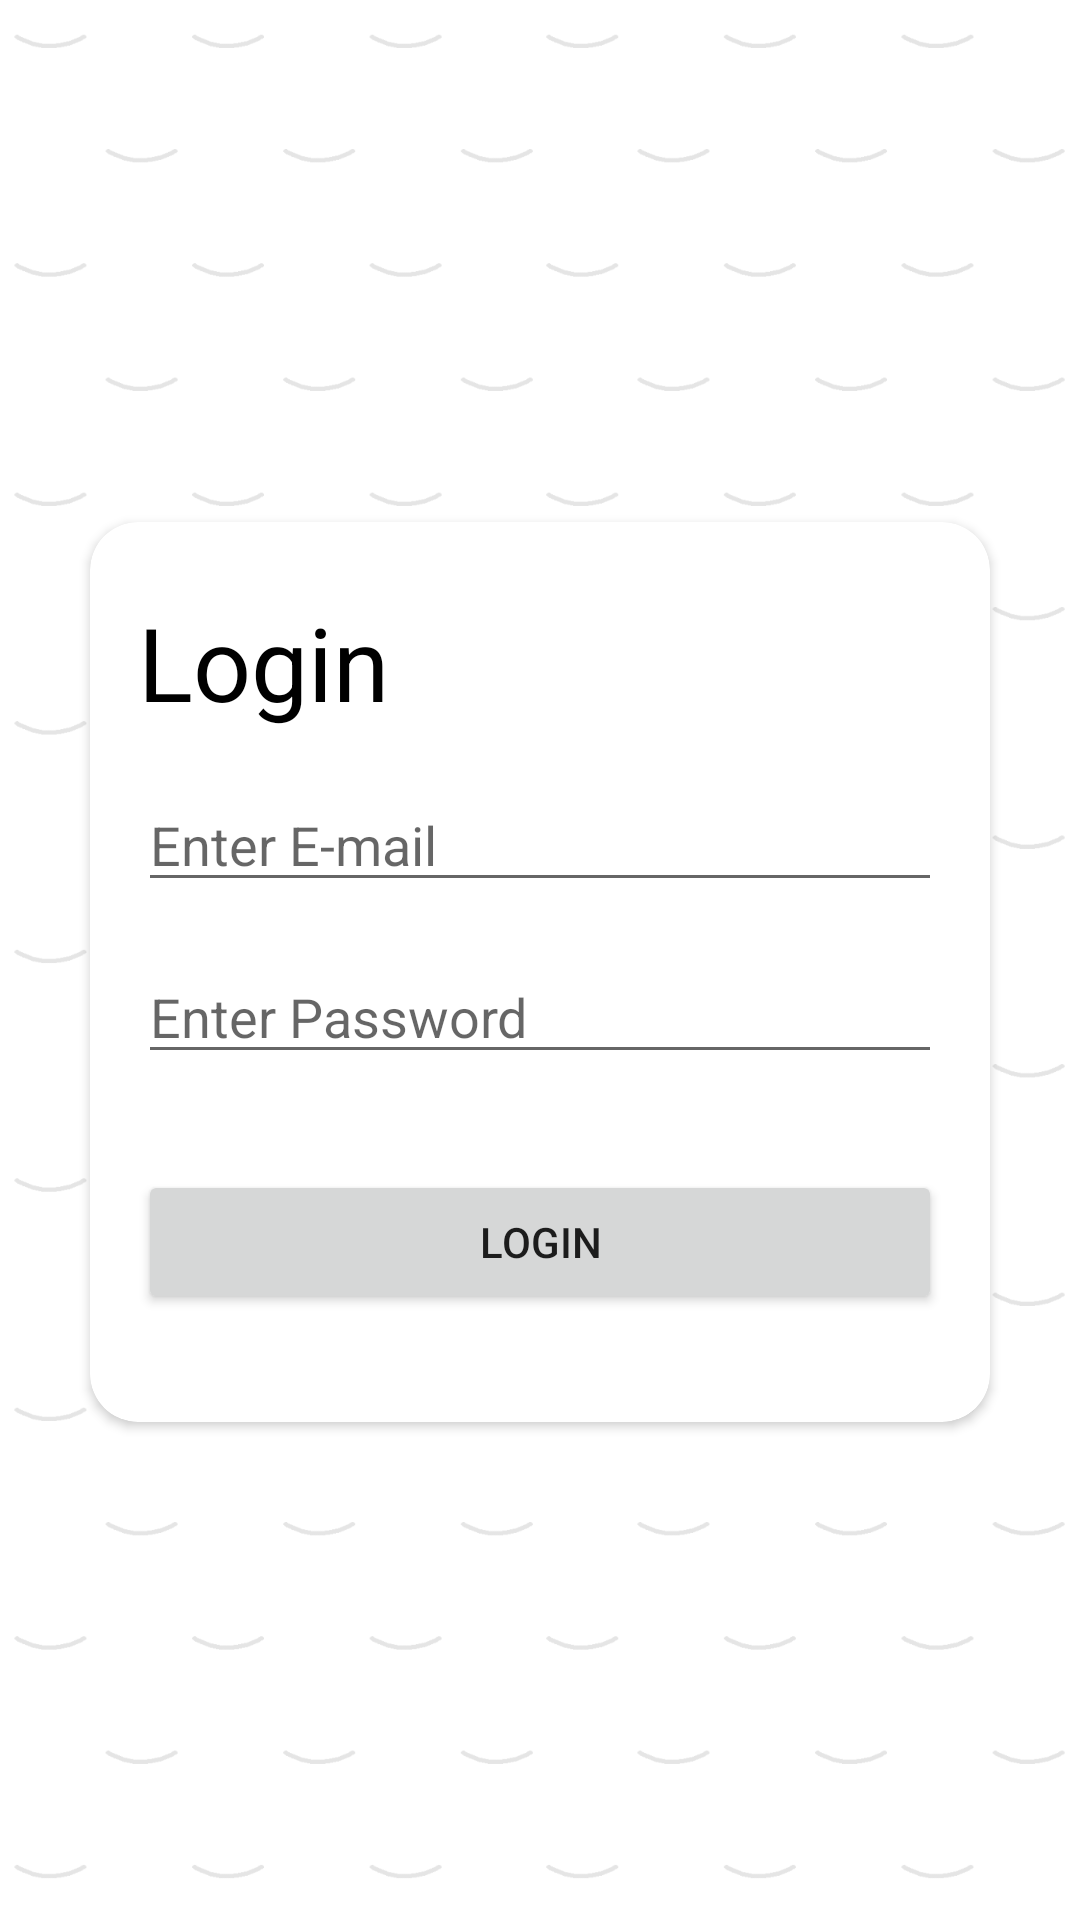

Layout XML and referenced resources for this Android screen:
<!-- AndroidManifest.xml: application theme Theme.BorntodevChat -->
<!-- res/layout/activity_login.xml -->
<?xml version="1.0" encoding="utf-8"?>
<androidx.constraintlayout.widget.ConstraintLayout xmlns:android="http://schemas.android.com/apk/res/android"
    xmlns:app="http://schemas.android.com/apk/res-auto"
    xmlns:tools="http://schemas.android.com/tools"
    android:layout_width="match_parent"
    android:layout_height="match_parent"
    tools:context=".activity.LoginActivity">

    <ImageView
        android:id="@+id/imageView2"
        android:layout_width="match_parent"
        android:layout_height="match_parent"
        android:scaleType="fitXY"
        app:layout_constraintBottom_toBottomOf="parent"
        app:layout_constraintEnd_toEndOf="parent"
        app:layout_constraintHorizontal_bias="1.0"
        app:layout_constraintStart_toStartOf="parent"
        app:layout_constraintTop_toTopOf="parent"
        app:layout_constraintVertical_bias="0.0"
        app:srcCompat="@drawable/logo_background" />

    <androidx.cardview.widget.CardView
        android:layout_width="300dp"
        android:layout_height="300dp"
        android:layout_marginTop="8dp"
        app:cardCornerRadius="16dp"
        android:elevation="16dp"
        app:layout_constraintBottom_toBottomOf="parent"
        app:layout_constraintEnd_toEndOf="@+id/imageView2"
        app:layout_constraintStart_toStartOf="parent"
        app:layout_constraintTop_toTopOf="parent" >

        <LinearLayout
            android:layout_width="match_parent"
            android:layout_height="match_parent"
            android:orientation="vertical"
            android:padding="16dp"
            >

            <TextView
                android:id="@+id/textView2"
                android:layout_width="match_parent"
                android:layout_height="wrap_content"
                android:layout_marginTop="8dp"
                android:text="@string/login"
                android:textColor="@color/black"
                android:textSize="34sp" />

            <EditText
                android:id="@+id/edt_email_login"
                android:layout_width="match_parent"
                android:layout_height="wrap_content"
                android:layout_marginTop="16dp"
                android:ems="10"
                android:hint="@string/enter_email"
                android:inputType="textEmailAddress" />

            <EditText
                android:id="@+id/edt_password_login"
                android:layout_width="match_parent"
                android:layout_height="wrap_content"
                android:layout_marginTop="16dp"
                android:ems="10"
                android:hint="@string/enter_password"
                android:inputType="textPassword" />

            <Button
                android:layout_marginTop="32dp"
                android:id="@+id/btn_login_submit"
                android:layout_width="match_parent"
                android:layout_height="wrap_content"
                android:text="@string/login" />
        </LinearLayout>
    </androidx.cardview.widget.CardView>

</androidx.constraintlayout.widget.ConstraintLayout>
<!-- resources referenced by this layout -->
<resources>
  <color name="black">#FF000000</color>
  <!-- drawable logo_background: png bitmap (drawable, 30650 bytes) -->
  <string name="enter_email">Enter E-mail</string>
  <string name="enter_password">Enter Password</string>
  <string name="login">Login</string>
  <style name="Theme.BorntodevChat" parent="Theme.AppCompat.DayNight.DarkActionBar">
          
          <item name="colorPrimary">@color/gray_11</item>
          <item name="colorPrimaryVariant">@color/black</item>
          <item name="colorOnPrimary">@color/white</item>
          <item name="colorAccent">@color/white</item>
          
          <item name="colorSecondary">@color/teal_200</item>
          <item name="colorSecondaryVariant">@color/teal_700</item>
          <item name="colorOnSecondary">@color/black</item>
          
          <item name="android:statusBarColor" tools:targetApi="l">?attr/colorPrimaryVariant</item>
          
      </style>
  <color name="gray_11">#1C1C1C</color>
  <color name="white">#FFFFFFFF</color>
  <color name="teal_200">#FF03DAC5</color>
  <color name="teal_700">#FF018786</color>
</resources>
